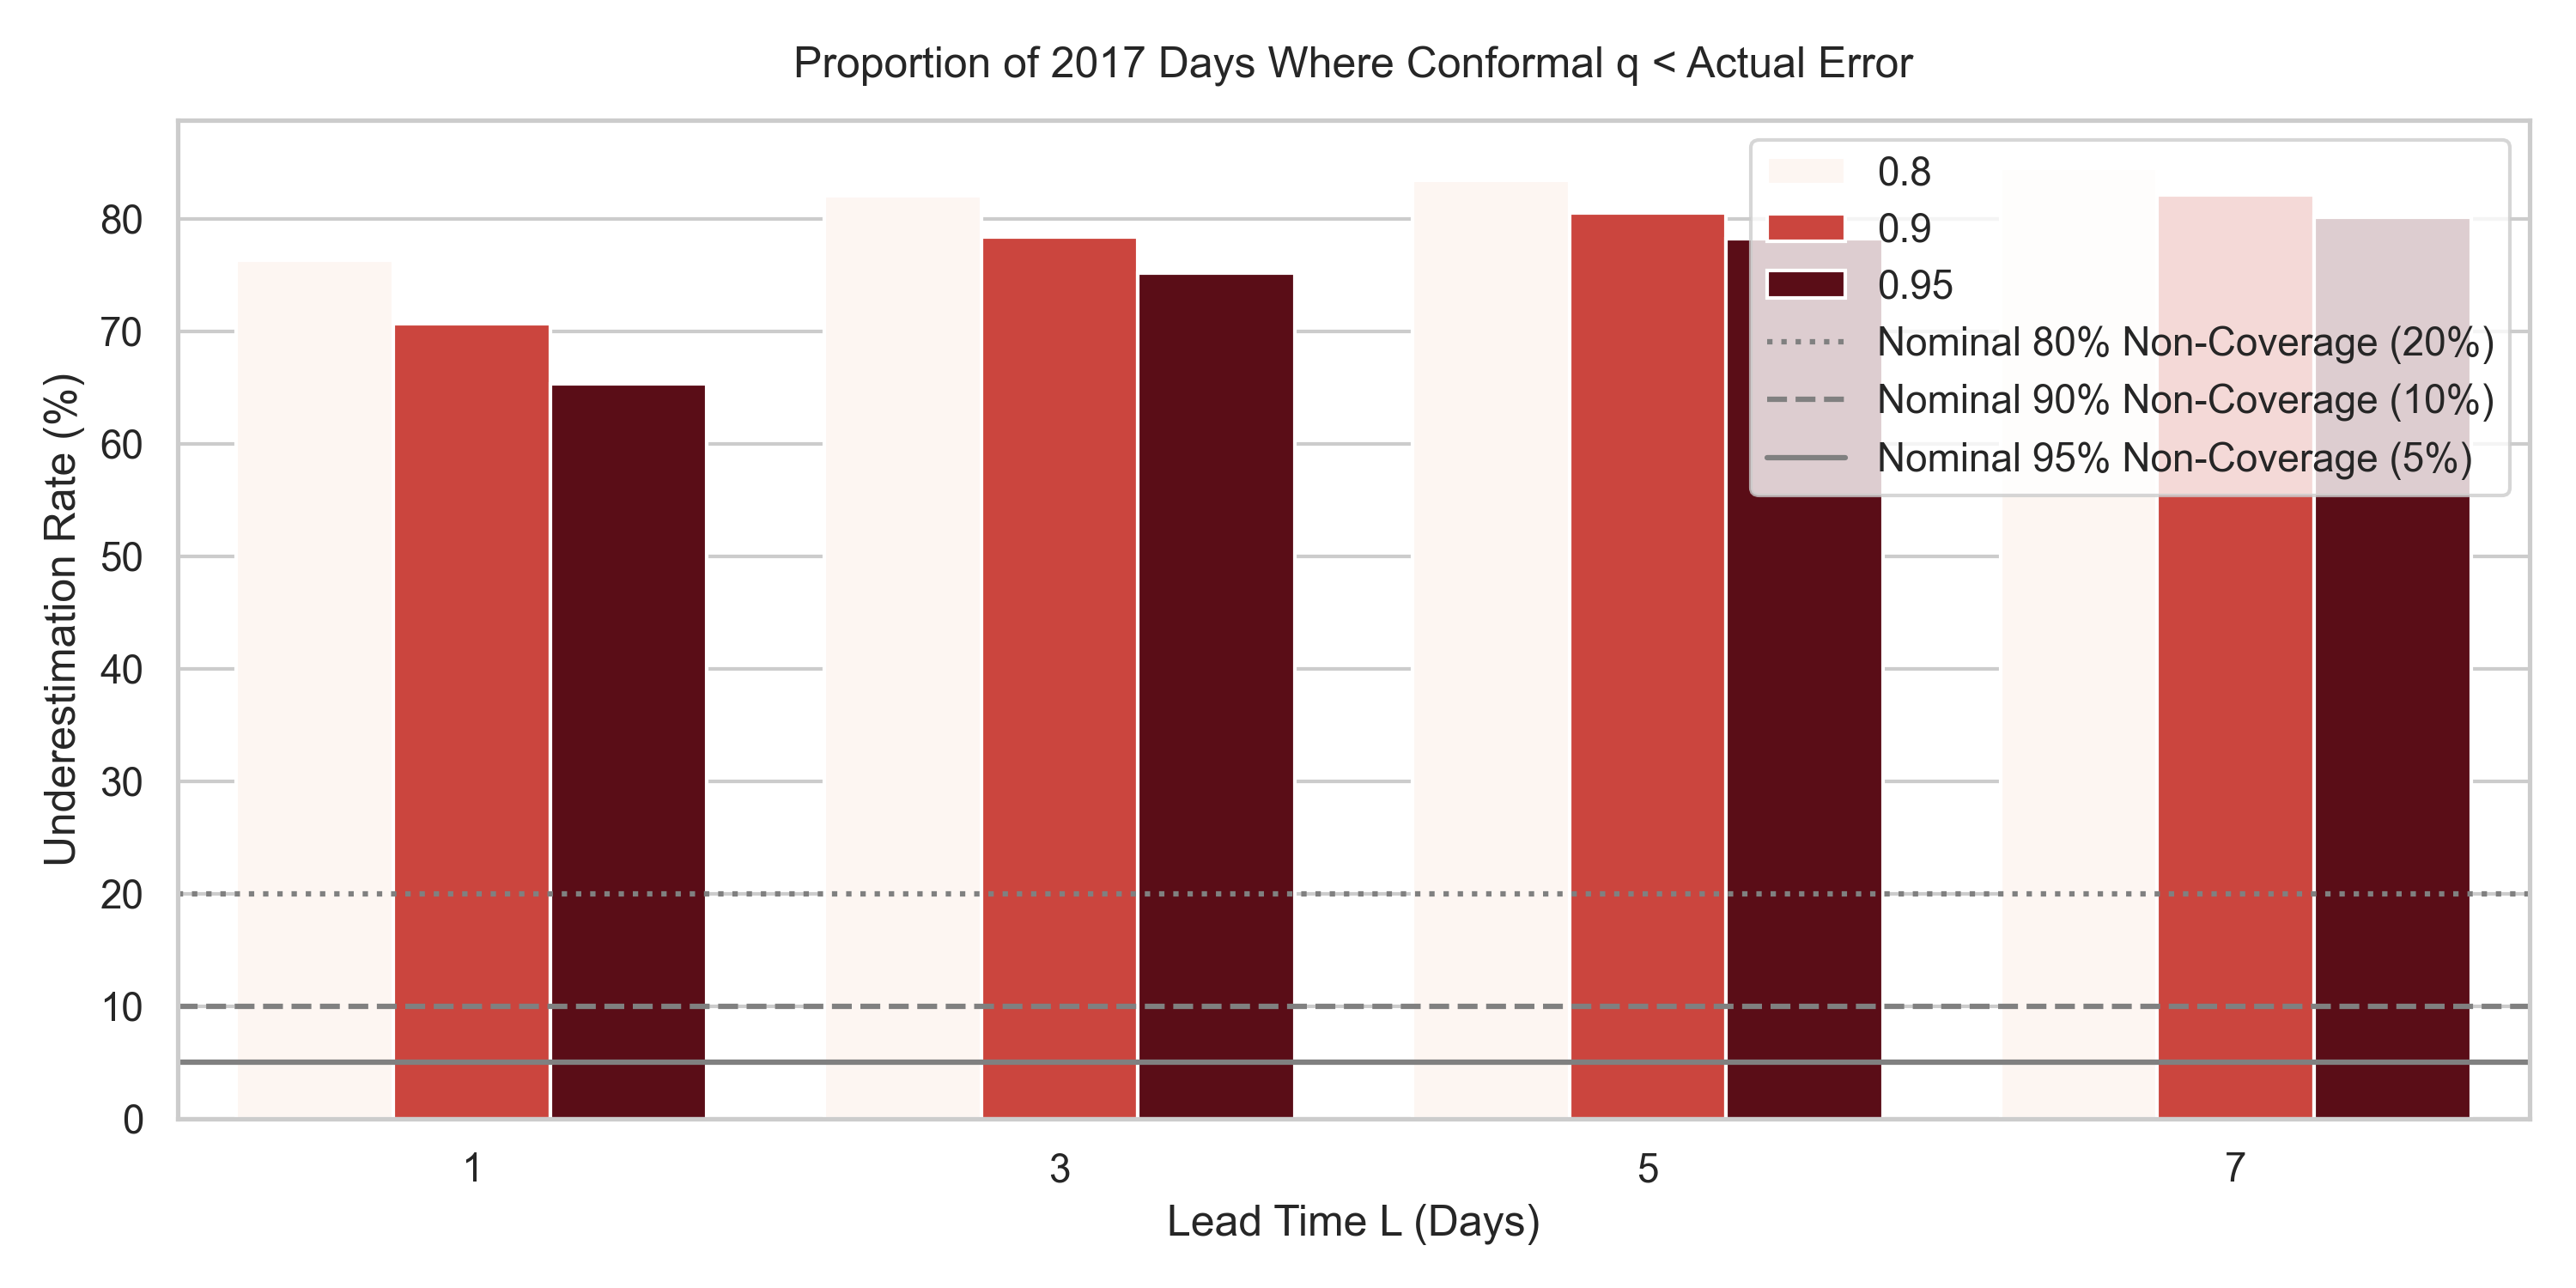

Source data for this figure (header and first rows):
lead_time, nominal_coverage, mean_q, median_q, P90_q, P95_q, mean_actual_error, median_actual_error, P90_actual_error, P95_actual_error, underestimation_rate_percent, coverage_target_gap
1, 0.8, 14.13, 11.48, 24.77, 30.76, 34.81, 28.91, 73.53, 86.92, 76.3, 56.3
1, 0.9, 17.52, 14.49, 29.89, 36.05, 34.81, 28.91, 73.53, 86.92, 70.63, 60.63
1, 0.95, 20.72, 17.68, 34.7, 41.74, 34.81, 28.91, 73.53, 86.92, 65.31, 60.31
3, 0.8, 33.41, 25.83, 64.61, 79.82, 103.6, 87.03, 218.1, 255.9, 82.02, 62.02
3, 0.9, 39.89, 31.19, 75.07, 92.77, 103.6, 87.03, 218.1, 255.9, 78.33, 68.33
3, 0.95, 45.55, 36.9, 82.66, 103.7, 103.6, 87.03, 218.1, 255.9, 75.14, 70.14
5, 0.8, 52.04, 40.34, 106.6, 130.4, 172.3, 145, 361.9, 424.9, 83.43, 63.43
5, 0.9, 60.63, 47.21, 116.5, 149.1, 172.3, 145, 361.9, 424.9, 80.53, 70.53
5, 0.95, 67.43, 53.91, 126.1, 161, 172.3, 145, 361.9, 424.9, 78.17, 73.17
7, 0.8, 69.06, 53.1, 142.6, 181.5, 241.4, 203.6, 505.9, 594.6, 84.5, 64.5
7, 0.9, 79.05, 61.51, 158.2, 198.8, 241.4, 203.6, 505.9, 594.6, 82.1, 72.1
7, 0.95, 87.28, 67.35, 170.5, 204.9, 241.4, 203.6, 505.9, 594.6, 80.08, 75.08
